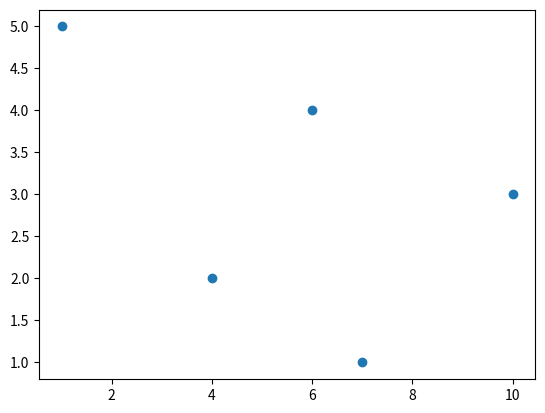

Python code for this plot:
from matplotlib import pyplot as plt 
x=[1,6,10,4,7]
y=[5,4,3,2,1]

plt.scatter(x,y)
plt.show()
